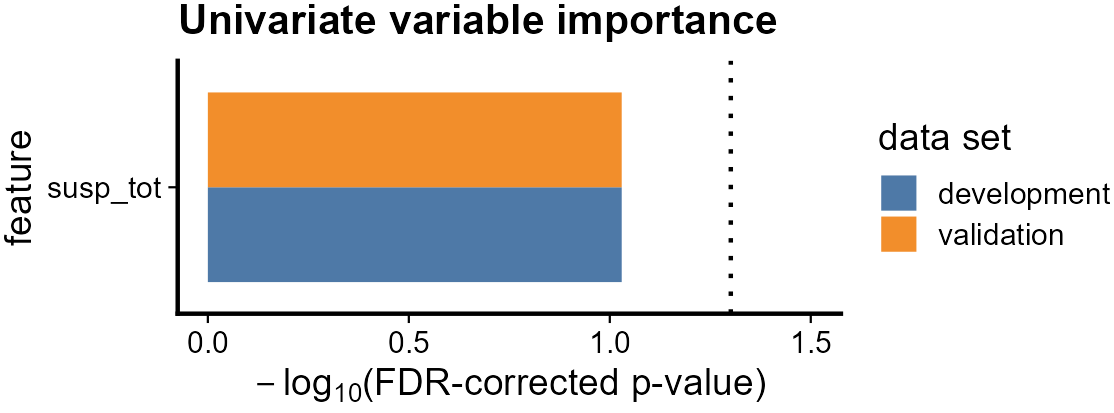

Data behind this chart, as committed beside it:
data_set; fs_method; learner; ensemble_model_name; feature; p_value
development; mrmr; glm; ensemble.1.1; susp_tot; 0.09341
validation; mrmr; glm; ensemble.1.1; susp_tot; 0.09341
